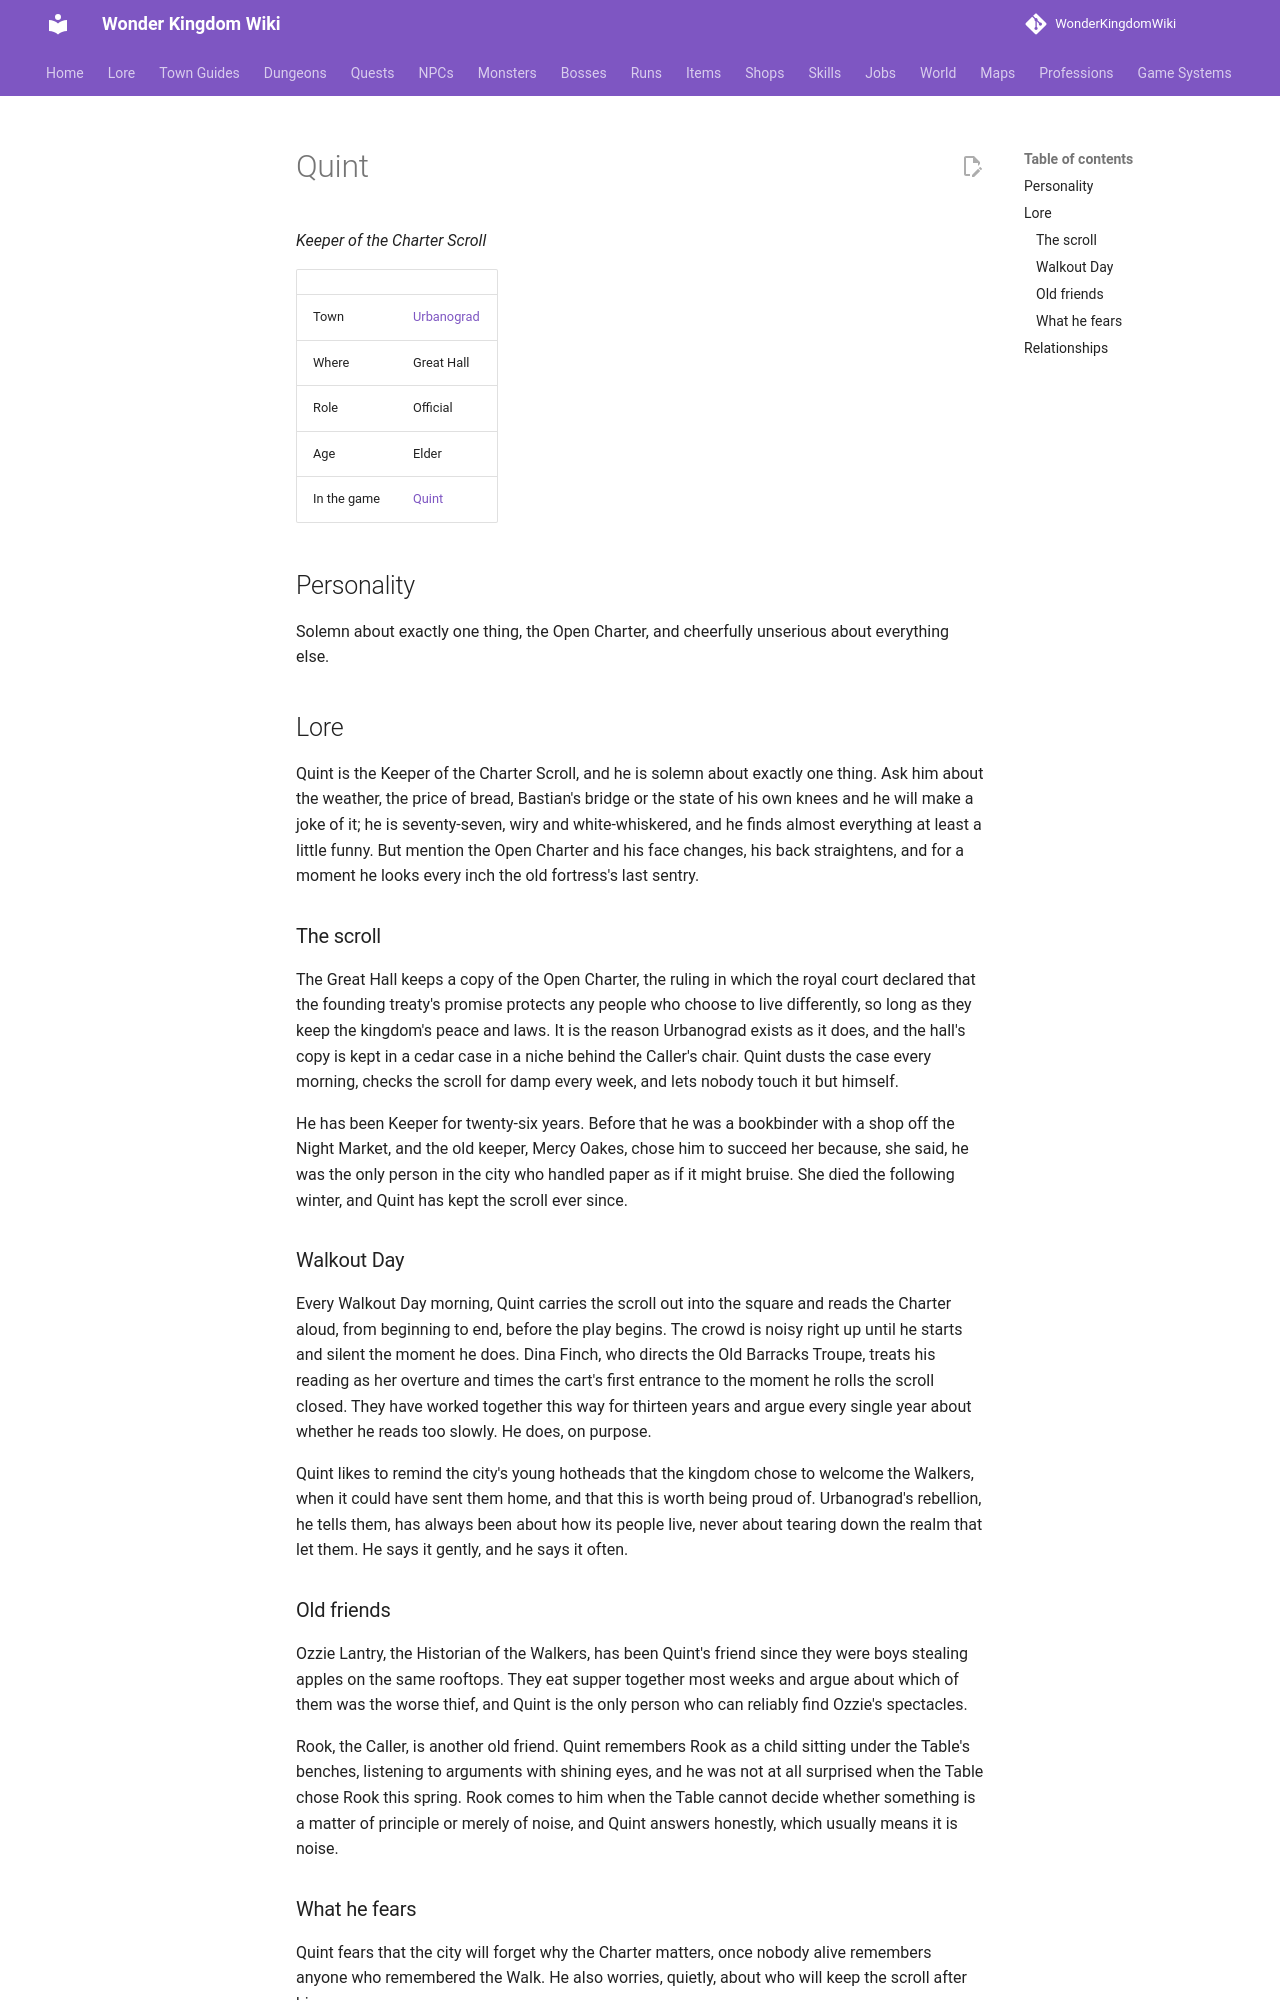

repository: alonohana627/WonderKingdomWiki · page: lore/people/urbanograd/quint_holloway/index.html · generator: mkdocs

<!-- Generated by tools/people.py from data/people/. Do not edit: changes are overwritten. -->

# Quint

*Keeper of the Charter Scroll*

|  |  |
|---|---|
| Town | [Urbanograd](../../towns/urbanograd.md) |
| Where | Great Hall |
| Role | Official |
| Age | Elder |
| In the game | [Quint](../../../npcs/quint_holloway.md) |

## Personality

Solemn about exactly one thing, the Open Charter, and cheerfully unserious about everything else.

## Lore

Quint is the Keeper of the Charter Scroll, and he is solemn about exactly one thing. Ask him about the weather, the price of bread, Bastian's bridge or the state of his own knees and he will make a joke of it; he is seventy-seven, wiry and white-whiskered, and he finds almost everything at least a little funny. But mention the Open Charter and his face changes, his back straightens, and for a moment he looks every inch the old fortress's last sentry.

### The scroll

The Great Hall keeps a copy of the Open Charter, the ruling in which the royal court declared that the founding treaty's promise protects any people who choose to live differently, so long as they keep the kingdom's peace and laws. It is the reason Urbanograd exists as it does, and the hall's copy is kept in a cedar case in a niche behind the Caller's chair. Quint dusts the case every morning, checks the scroll for damp every week, and lets nobody touch it but himself.

He has been Keeper for twenty-six years. Before that he was a bookbinder with a shop off the Night Market, and the old keeper, Mercy Oakes, chose him to succeed her because, she said, he was the only person in the city who handled paper as if it might bruise. She died the following winter, and Quint has kept the scroll ever since.

### Walkout Day

Every Walkout Day morning, Quint carries the scroll out into the square and reads the Charter aloud, from beginning to end, before the play begins. The crowd is noisy right up until he starts and silent the moment he does. Dina Finch, who directs the Old Barracks Troupe, treats his reading as her overture and times the cart's first entrance to the moment he rolls the scroll closed. They have worked together this way for thirteen years and argue every single year about whether he reads too slowly. He does, on purpose.

Quint likes to remind the city's young hotheads that the kingdom chose to welcome the Walkers, when it could have sent them home, and that this is worth being proud of. Urbanograd's rebellion, he tells them, has always been about how its people live, never about tearing down the realm that let them. He says it gently, and he says it often.
